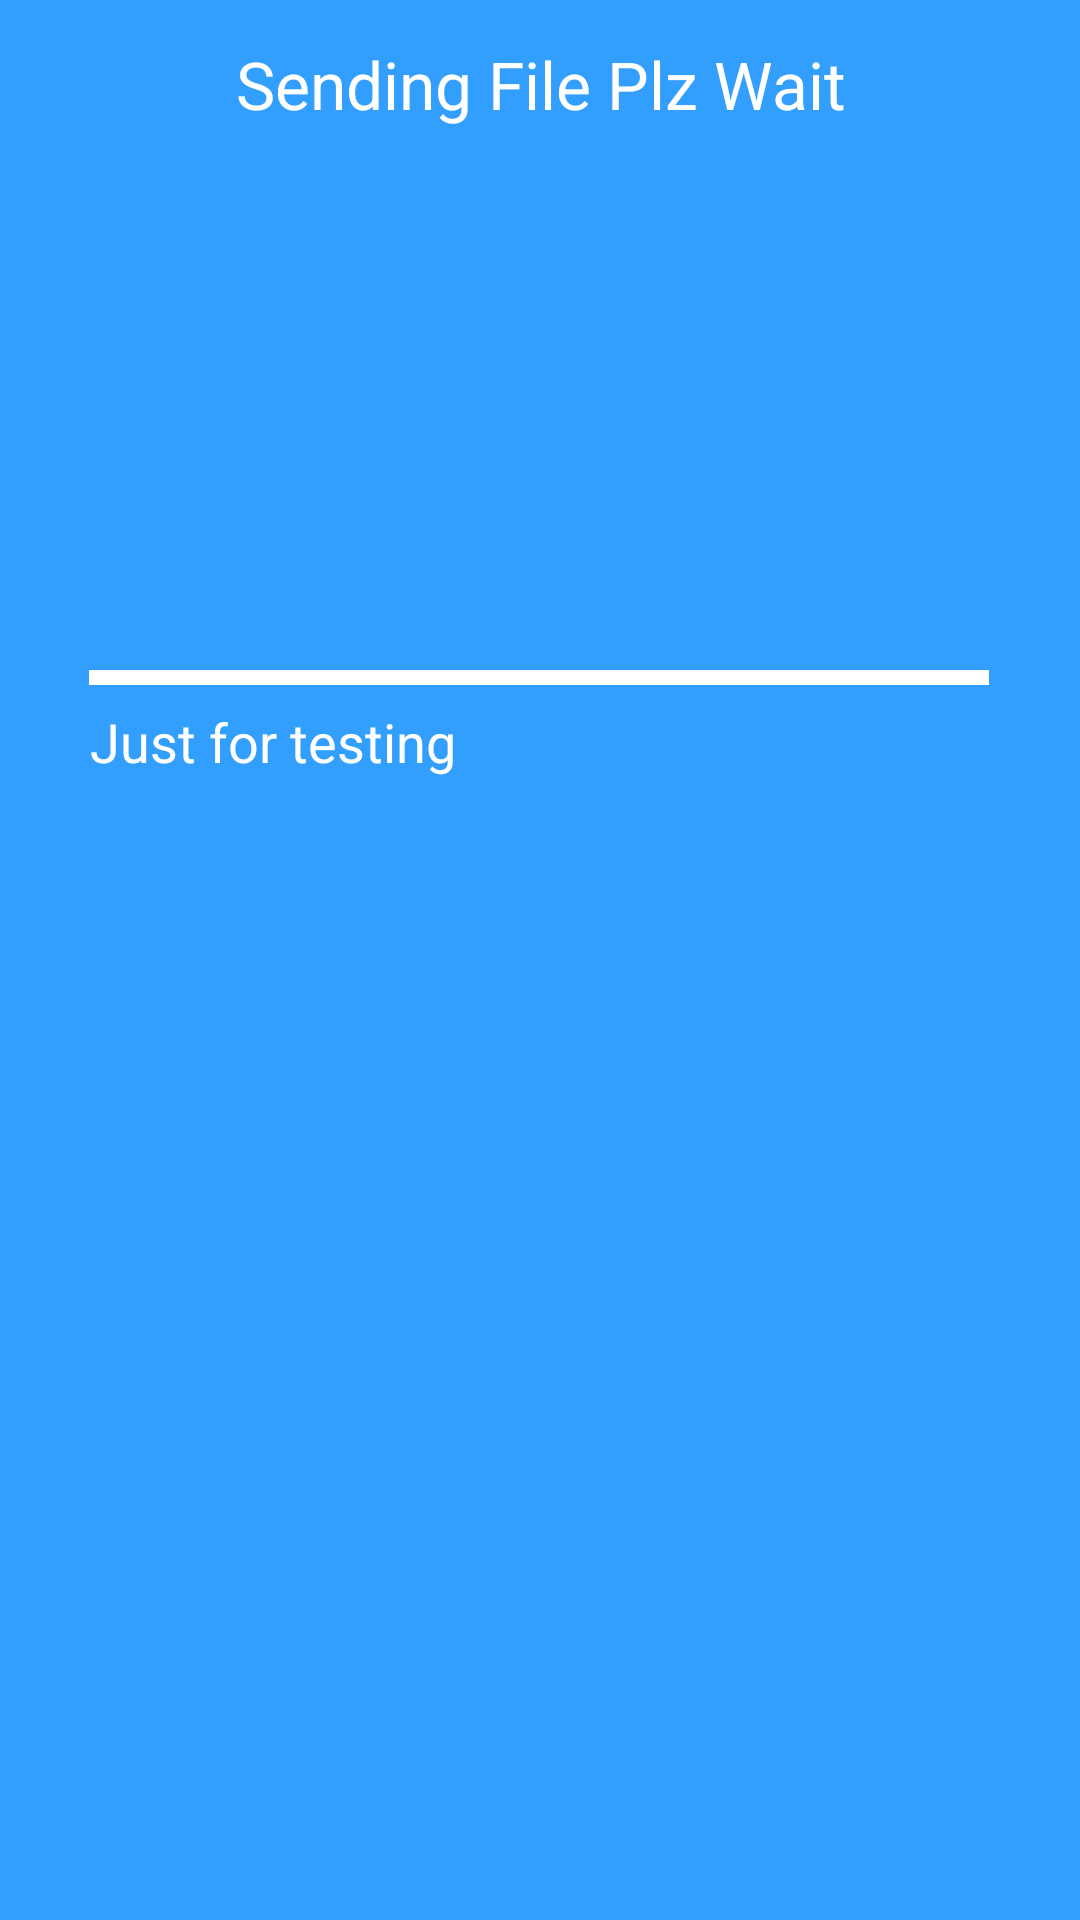

This screen was rendered from an Android layout file. Write that file and the resources it references.
<!-- AndroidManifest.xml: application theme Theme.ShareIt -->
<!-- res/layout/activity_sending.xml -->
<?xml version="1.0" encoding="utf-8"?>
<androidx.constraintlayout.widget.ConstraintLayout xmlns:android="http://schemas.android.com/apk/res/android"
    xmlns:app="http://schemas.android.com/apk/res-auto"
    xmlns:tools="http://schemas.android.com/tools"
    android:layout_width="match_parent"
    android:layout_height="match_parent"
    android:background="@drawable/wallpaper"
    tools:context=".SendingActivity">

    <TextView
        android:id="@+id/textViewsending"
        android:layout_width="match_parent"
        android:layout_height="wrap_content"
        android:text="Sending File Plz Wait"
        android:textAlignment="center"
        android:textColor="@color/white"
        android:textSize="22sp"

        app:layout_constraintBottom_toBottomOf="parent"
        app:layout_constraintTop_toTopOf="parent"
        app:layout_constraintVertical_bias="0.022"
        tools:layout_editor_absoluteX="0dp"

        />

    <com.google.android.material.progressindicator.LinearProgressIndicator
        android:id="@+id/linearProgressIndicator"
        android:layout_width="300dp"
        android:layout_height="wrap_content"
        app:layout_constraintBottom_toBottomOf="parent"
        app:layout_constraintEnd_toEndOf="parent"
        app:trackThickness="5dp"
        app:trackColor="@color/white"
        app:layout_constraintHorizontal_bias="0.497"
        app:indicatorColor="@color/cyan"
        app:layout_constraintStart_toStartOf="parent"
        app:layout_constraintTop_toBottomOf="@+id/textViewsending"
        app:layout_constraintVertical_bias="0.305" />

    <TextView
        android:id="@+id/FilenameTextView"
        android:layout_width="300dp"
        android:layout_height="wrap_content"
        android:text="Just for testing"
        android:textAlignment="viewStart"
        android:textColor="@color/white"
        android:textSize="18sp"

        app:layout_constraintBottom_toBottomOf="parent"
        app:layout_constraintEnd_toEndOf="parent"
        app:layout_constraintStart_toStartOf="parent"
        app:layout_constraintTop_toBottomOf="@+id/linearProgressIndicator"
        app:layout_constraintVertical_bias="0.017" />


</androidx.constraintlayout.widget.ConstraintLayout>
<!-- resources referenced by this layout -->
<resources>
  <color name="cyan">#00FFFF</color>
  <color name="white">#FFFFFFFF</color>
  <!-- drawable wallpaper: png bitmap (drawable, 1951 bytes) -->
  <style name="Theme.ShareIt" parent="Theme.MaterialComponents.DayNight.DarkActionBar">
          
          <item name="colorPrimary">@color/purple_500</item>
          <item name="colorPrimaryVariant">@color/blue</item>
          <item name="colorOnPrimary">@color/white</item>
          
          <item name="colorSecondary">@color/teal_200</item>
          <item name="colorSecondaryVariant">@color/teal_700</item>
          <item name="colorOnSecondary">@color/black</item>
          
          <item name="android:statusBarColor" tools:targetApi="l">?attr/colorPrimaryVariant</item>
          
      </style>
  <color name="purple_500">#FF6200EE</color>
  <color name="blue">#329fff</color>
  <color name="teal_200">#FF03DAC5</color>
  <color name="teal_700">#FF018786</color>
  <color name="black">#FF000000</color>
</resources>
